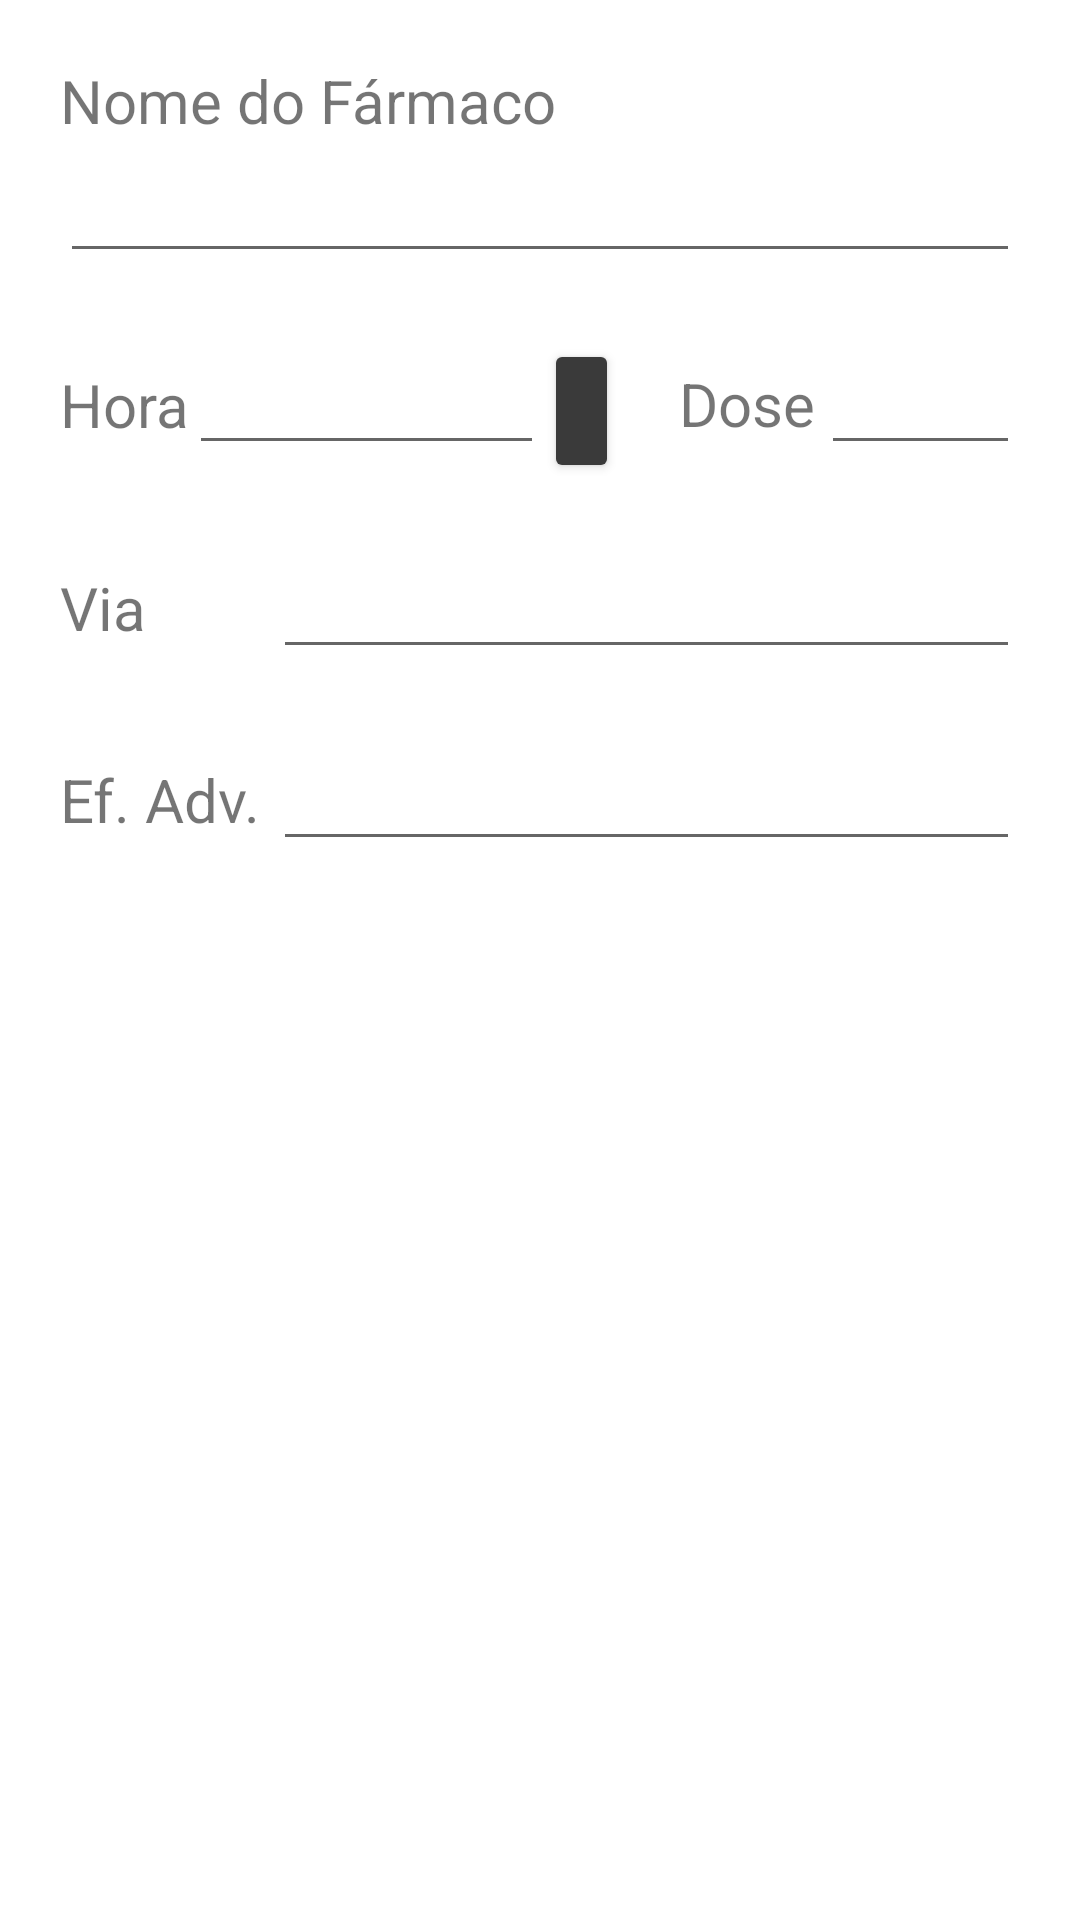

Write the Android layout XML for this screen, with the resource values it uses.
<!-- AndroidManifest.xml: application theme Theme.SIREPHTechnics -->
<!-- res/layout/dialog_add_pharmacy.xml -->
<?xml version="1.0" encoding="utf-8"?>
<RelativeLayout xmlns:android="http://schemas.android.com/apk/res/android"
    xmlns:tools="http://schemas.android.com/tools"
    android:layout_width="wrap_content"
    android:layout_height="wrap_content">

    <LinearLayout
        android:id="@+id/ll1"
        android:layout_width="match_parent"
        android:layout_height="wrap_content"
        android:layout_alignParentStart="true"
        android:layout_alignParentTop="true"
        android:layout_marginStart="20dp"
        android:layout_marginTop="20dp"
        android:layout_marginEnd="20dp"
        android:orientation="vertical">

        <TextView
            android:layout_width="match_parent"
            android:layout_height="wrap_content"
            android:text="@string/pharmacy_name"
            android:textSize="20sp" />

        <EditText
            android:id="@+id/editTextPharmacyName"
            android:layout_width="match_parent"
            android:layout_height="wrap_content"
            android:ems="10"
            android:inputType="text"
            android:textSize="20sp"
            tools:ignore="LabelFor,SpeakableTextPresentCheck"
            android:importantForAutofill="no" />
    </LinearLayout>

    <LinearLayout
        android:id="@+id/ll2"
        android:layout_width="wrap_content"
        android:layout_height="wrap_content"
        android:layout_below="@id/ll1"
        android:layout_marginStart="20dp"
        android:layout_marginTop="20dp"
        android:gravity="center_vertical"
        android:orientation="horizontal">

        <TextView
            android:layout_width="wrap_content"
            android:layout_height="wrap_content"
            android:text="@string/hour"
            android:textSize="20sp" />

        <include
            android:id="@+id/includedPharmacyTime"
            layout="@layout/item_input_time"
            android:layout_width="wrap_content"
            android:layout_height="wrap_content" />
    </LinearLayout>

    <LinearLayout
        android:id="@+id/ll3"
        android:layout_width="match_parent"
        android:layout_height="wrap_content"
        android:layout_below="@id/ll1"
        android:layout_marginStart="20dp"
        android:layout_marginTop="20dp"
        android:layout_marginEnd="20dp"
        android:layout_toEndOf="@id/ll2"
        android:orientation="horizontal">

        <TextView
            android:layout_width="wrap_content"
            android:layout_height="wrap_content"
            android:layout_weight="1"
            android:ems="4"
            android:text="@string/pharmacy_dose"
            android:textSize="20sp" />

        <EditText
            android:id="@+id/editTextPharmacyDose"
            android:layout_width="match_parent"
            android:layout_height="wrap_content"
            android:layout_weight="1"
            android:inputType="text"
            android:textSize="20sp"
            tools:ignore="LabelFor,SpeakableTextPresentCheck"
            android:importantForAutofill="no" />

    </LinearLayout>

    <LinearLayout
        android:id="@+id/ll4"
        android:layout_width="match_parent"
        android:layout_height="wrap_content"
        android:layout_below="@id/ll2"
        android:layout_marginStart="20dp"
        android:layout_marginTop="20dp"
        android:layout_marginEnd="20dp"
        android:orientation="horizontal">

        <TextView
            android:layout_width="wrap_content"
            android:layout_height="wrap_content"
            android:layout_weight="1"
            android:ems="6"
            android:text="@string/pharmacy_via"
            android:textSize="20sp" />

        <EditText
            android:id="@+id/editTextPharmacyVia"
            android:layout_width="match_parent"
            android:layout_height="wrap_content"
            android:layout_weight="1"
            android:ems="10"
            android:inputType="text"
            android:textSize="20sp"
            tools:ignore="LabelFor,SpeakableTextPresentCheck"
            android:importantForAutofill="no" />
    </LinearLayout>

    <LinearLayout
        android:id="@+id/ll5"
        android:layout_width="match_parent"
        android:layout_height="wrap_content"
        android:layout_below="@id/ll4"
        android:layout_marginStart="20dp"
        android:layout_marginTop="20dp"
        android:layout_marginEnd="20dp"
        android:orientation="horizontal">

        <TextView
            android:layout_width="wrap_content"
            android:layout_height="wrap_content"
            android:layout_weight="1"
            android:ems="6"
            android:text="@string/pharmacy_adverse_effects"
            android:textSize="20sp" />

        <EditText
            android:id="@+id/editTextPharmacyAdverse"
            android:layout_width="match_parent"
            android:layout_height="wrap_content"
            android:layout_weight="1"
            android:ems="10"
            android:inputType="text"
            android:textSize="20sp"
            tools:ignore="LabelFor,SpeakableTextPresentCheck"
            android:importantForAutofill="no" />
    </LinearLayout>
</RelativeLayout>
<!-- res/layout/item_input_time.xml (included above) -->
<?xml version="1.0" encoding="utf-8"?>
<LinearLayout xmlns:android="http://schemas.android.com/apk/res/android"
    android:orientation="horizontal"
    android:layout_width="match_parent"
    android:layout_height="match_parent"
    xmlns:tools="http://schemas.android.com/tools"
    xmlns:app="http://schemas.android.com/apk/res-auto">

    <EditText
        android:id="@+id/timeText"
        android:layout_width="wrap_content"
        android:layout_height="wrap_content"
        android:ems="5"
        android:importantForAutofill="no"
        android:inputType="time"
        android:textSize="20sp"
        tools:ignore="LabelFor,SpeakableTextPresentCheck" />

    <Button
        android:id="@+id/timeButton"
        android:layout_width="wrap_content"
        android:layout_height="wrap_content"
        android:backgroundTint="@color/grey"
        android:maxWidth="56dp"
        android:minWidth="25dp"
        android:minHeight="48dp"
        app:icon="@drawable/ic_clock"
        app:iconSize="25dp"
        tools:ignore="SpeakableTextPresentCheck,TouchTargetSizeCheck" />
</LinearLayout>
<!-- resources referenced by this layout -->
<resources>
  <color name="grey">#3A3A3A</color>
  <string name="hour">Hora</string>
  <string name="pharmacy_adverse_effects">Ef. Adv.</string>
  <string name="pharmacy_dose">Dose</string>
  <string name="pharmacy_name">Nome do Fármaco</string>
  <string name="pharmacy_via">Via</string>
  <style name="Theme.SIREPHTechnics" parent="Theme.MaterialComponents.DayNight.DarkActionBar">
          
          <item name="colorPrimary">@color/purple_500</item>
          <item name="colorPrimaryVariant">@color/purple_700</item>
          <item name="colorOnPrimary">@color/white</item>
          
          <item name="colorSecondary">@color/teal_200</item>
          <item name="colorSecondaryVariant">@color/teal_700</item>
          <item name="colorOnSecondary">@color/black</item>
          
          <item name="android:statusBarColor">?attr/colorPrimaryVariant</item>
          
      </style>
  <!-- not gathered from this repository: default colours our renderer supplied (Android Studio template values) -->
  <color name="purple_500">#FF6200EE</color>
  <color name="purple_700">#FF3700B3</color>
  <color name="teal_200">#FF03DAC5</color>
  <color name="teal_700">#FF018786</color>
  <color name="black">#FF000000</color>
  <color name="white">#FFFFFFFF</color>
</resources>
